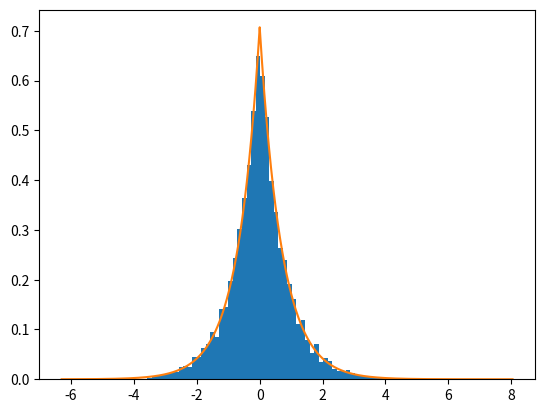

Write Python code to recreate this figure.
import numpy as np
import scipy.stats as stats
import matplotlib.pyplot as plt

# 从拉普拉斯分布中采样

u = 0
b = 1 / np.sqrt(2)

u = np.random.uniform(size=10000)
y = -b * np.sign(u - 0.5) * np.log(1 - 2 * np.abs(u - 0.5))
x = np.linspace(np.min(y), np.max(y), len(y))
plt.hist(y, bins=100, density=True)
plt.plot(x, stats.laplace.pdf(x, scale=b))
plt.show()
